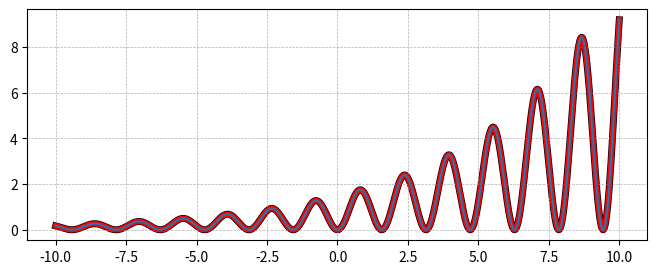

This figure's Python source:
import numpy as np
import matplotlib as mpl
import matplotlib.pyplot as plt
import math


plt.figure(figsize=(8,3))
plt.grid(lw=0.5, ls='--')
x = np.linspace(-10,10,1000)
y = (np.sin(2*x)**2)*np.exp((x+2)/10)**2
plt.plot(x,y, lw = 4.0,color='red')
plt.plot(x,y, lw = 5.0, color='black', zorder=0)
plt.plot(x, y)
plt.show()